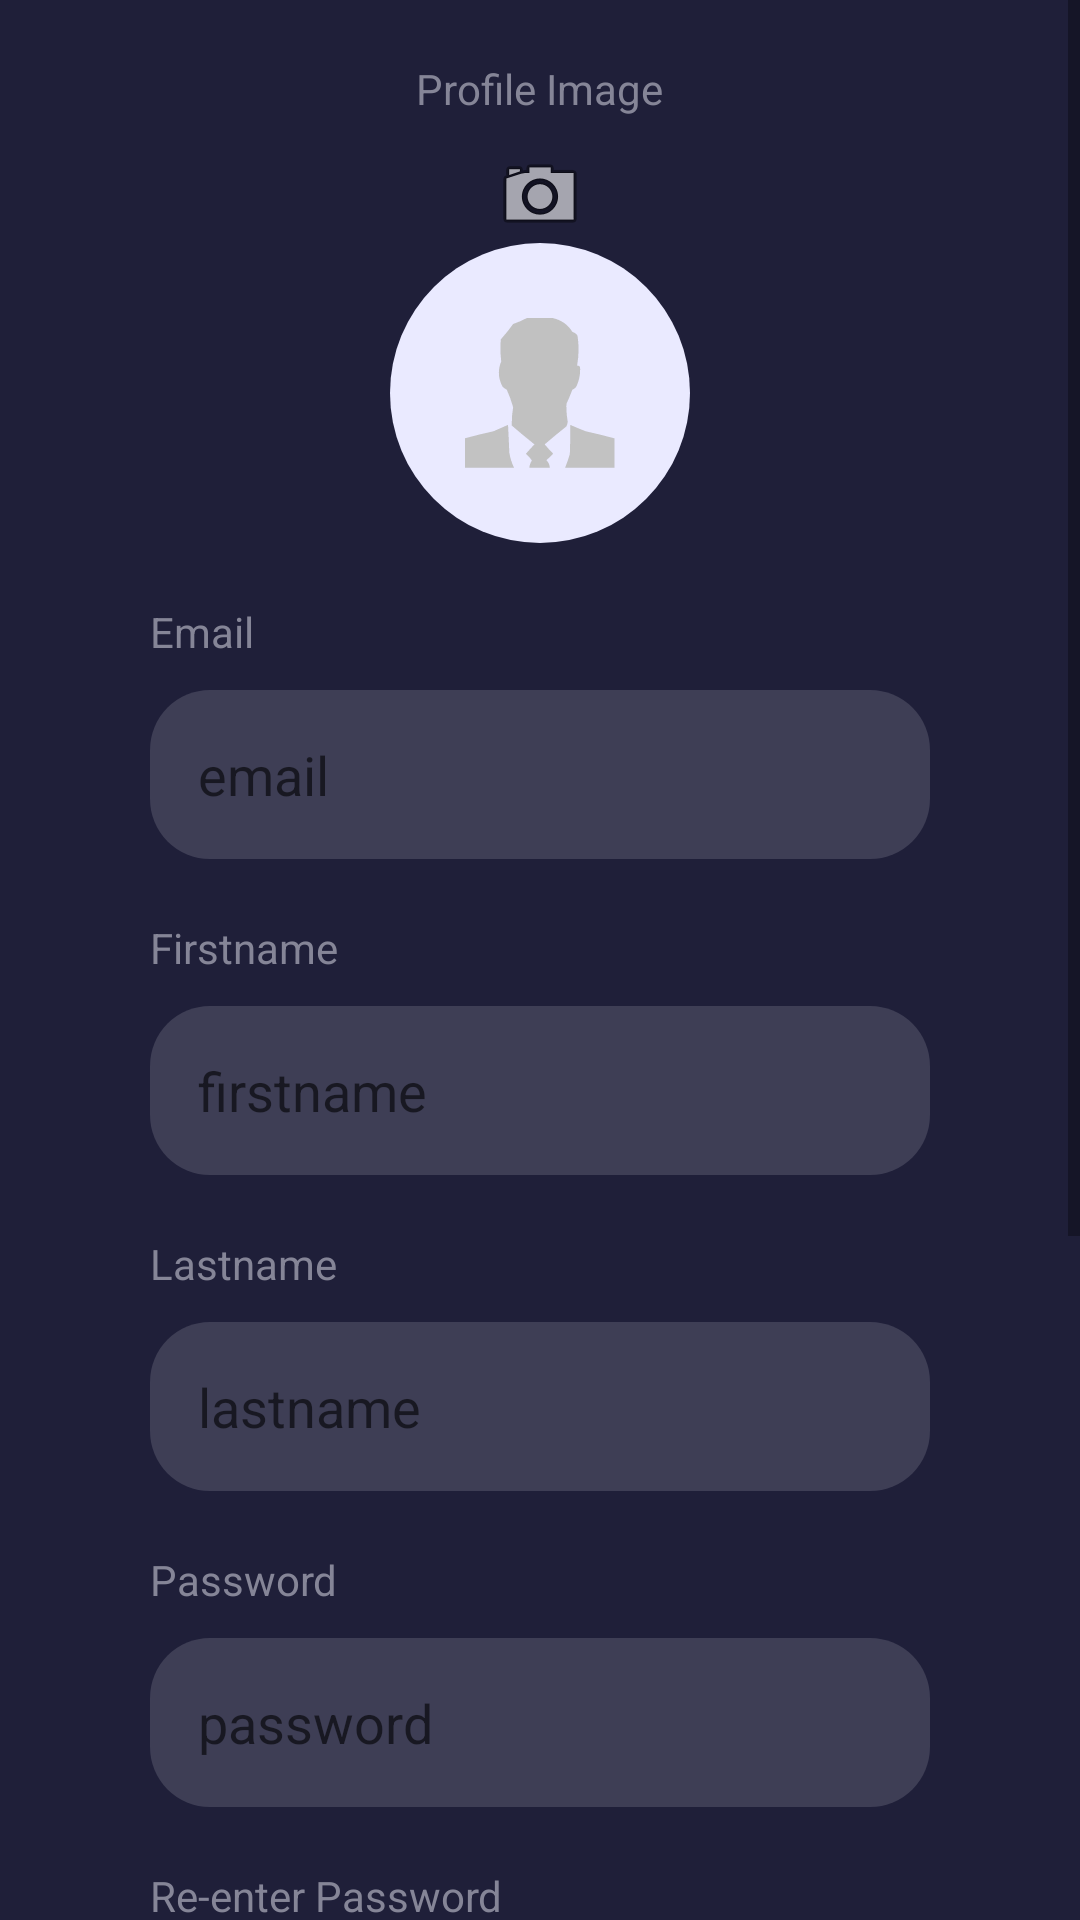

Write the Android layout XML for this screen, with the resource values it uses.
<!-- AndroidManifest.xml: application theme Theme.SolutionsProject -->
<!-- res/layout/fragment_edit_account.xml -->
<?xml version="1.0" encoding="utf-8"?>
<LinearLayout xmlns:android="http://schemas.android.com/apk/res/android"
    xmlns:app="http://schemas.android.com/apk/res-auto"
    xmlns:tools="http://schemas.android.com/tools"
    android:id="@+id/edit_container_main"
    android:layout_width="match_parent"
    android:layout_height="match_parent"
    android:background="@color/main_container_dark"
    android:orientation="vertical"
    tools:context=".fragments.account.EditAccountFragment">

    <ScrollView
        android:layout_width="match_parent"
        android:layout_height="match_parent">

        <LinearLayout
            android:id="@+id/edit_container"
            android:layout_width="match_parent"
            android:layout_height="wrap_content"
            android:orientation="vertical"
            android:paddingHorizontal="50dp">

            <LinearLayout
                android:id="@+id/edit_component_profile"
                android:layout_width="match_parent"
                android:layout_height="wrap_content"
                android:layout_marginTop="20dp"
                android:orientation="vertical">

                <TextView
                    android:id="@+id/edit_lbl_profile"
                    android:layout_width="wrap_content"
                    android:layout_height="wrap_content"
                    android:layout_gravity="center_horizontal"
                    android:layout_marginBottom="10dp"
                    android:text="Profile Image"
                    android:textColor="@color/secondary_text_color" />

                <ImageView
                    android:id="@+id/edit_iv_camera"
                    android:layout_width="wrap_content"
                    android:layout_height="wrap_content"
                    android:layout_gravity="center_horizontal"
                    app:srcCompat="@android:drawable/ic_menu_camera" />

                <ImageButton
                    android:id="@+id/edit_btn_profile"
                    android:layout_width="100dp"
                    android:layout_height="100dp"
                    android:layout_gravity="center_horizontal"
                    android:background="@drawable/__aa_profile_background"
                    android:contentDescription="avatar"
                    android:src="@drawable/__aa_default_user_icon" />


            </LinearLayout>

            <LinearLayout
                android:id="@+id/edit_component_email"
                android:layout_width="match_parent"
                android:layout_height="wrap_content"
                android:orientation="vertical"
                android:paddingTop="20dp">

                <TextView
                    android:id="@+id/edit_lbl_email"
                    android:layout_width="wrap_content"
                    android:layout_height="wrap_content"
                    android:layout_marginBottom="10dp"
                    android:text="Email"
                    android:textColor="@color/secondary_text_color" />

                <EditText
                    android:id="@+id/edit_ett_email"
                    android:layout_width="match_parent"
                    android:layout_height="wrap_content"
                    android:background="@drawable/__aa_container_light_box"
                    android:ems="10"
                    android:hint="email"
                    android:inputType="textEmailAddress"
                    android:paddingHorizontal="16dp"
                    android:paddingVertical="16dp"
                    android:textColor="@color/primary_text_color" />

            </LinearLayout>

            <LinearLayout
                android:id="@+id/edit_component_firstname"
                android:layout_width="match_parent"
                android:layout_height="match_parent"
                android:layout_marginTop="20dp"
                android:orientation="vertical">

                <TextView
                    android:id="@+id/edit_lbl_firstname"
                    android:layout_width="wrap_content"
                    android:layout_height="wrap_content"
                    android:layout_marginBottom="10dp"
                    android:text="Firstname"
                    android:textColor="@color/secondary_text_color"
                    android:textSize="14sp" />

                <EditText
                    android:id="@+id/edit_ett_firstname"
                    android:layout_width="match_parent"
                    android:layout_height="wrap_content"
                    android:background="@drawable/__aa_container_light_box"
                    android:ems="10"
                    android:hint="firstname"
                    android:inputType="text"
                    android:paddingHorizontal="16dp"
                    android:paddingVertical="16dp"
                    android:textColor="@color/primary_text_color" />
            </LinearLayout>

            <LinearLayout
                android:id="@+id/edit_component_lastname"
                android:layout_width="match_parent"
                android:layout_height="match_parent"
                android:layout_marginTop="20dp"
                android:orientation="vertical">

                <TextView
                    android:id="@+id/edit_lbl_lastname"
                    android:layout_width="wrap_content"
                    android:layout_height="wrap_content"
                    android:layout_marginBottom="10dp"
                    android:text="Lastname"
                    android:textColor="@color/secondary_text_color"
                    android:textSize="14sp" />

                <EditText
                    android:id="@+id/edit_ett_lastname"
                    android:layout_width="match_parent"
                    android:layout_height="wrap_content"
                    android:background="@drawable/__aa_container_light_box"
                    android:ems="10"
                    android:hint="lastname"
                    android:inputType="text"
                    android:paddingHorizontal="16dp"
                    android:paddingVertical="16dp"
                    android:textColor="@color/primary_text_color" />

            </LinearLayout>

            <LinearLayout
                android:id="@+id/edit_component_password"
                android:layout_width="match_parent"
                android:layout_height="wrap_content"
                android:layout_marginTop="20dp"
                android:orientation="vertical">

                <TextView
                    android:id="@+id/edit_lbl_password"
                    android:layout_width="wrap_content"
                    android:layout_height="wrap_content"
                    android:layout_marginBottom="10dp"
                    android:text="Password"
                    android:textColor="@color/secondary_text_color"
                    android:textSize="14sp" />

                <EditText
                    android:id="@+id/edit_ett_password"
                    android:layout_width="match_parent"
                    android:layout_height="wrap_content"
                    android:background="@drawable/__aa_container_light_box"
                    android:ems="10"
                    android:hint="password"
                    android:inputType="textPassword"
                    android:paddingHorizontal="16dp"
                    android:paddingVertical="16dp"
                    android:textColor="@color/primary_text_color" />

            </LinearLayout>

            <LinearLayout
                android:id="@+id/edit_component_reenter_password"
                android:layout_width="match_parent"
                android:layout_height="wrap_content"
                android:layout_marginTop="20dp"
                android:orientation="vertical">

                <TextView
                    android:id="@+id/edit_lbl_reenter_password"
                    android:layout_width="wrap_content"
                    android:layout_height="wrap_content"
                    android:layout_marginBottom="10dp"
                    android:text="Re-enter Password"
                    android:textColor="@color/secondary_text_color"
                    android:textSize="14sp" />

                <EditText
                    android:id="@+id/edit_ett_reenter_password"
                    android:layout_width="match_parent"
                    android:layout_height="wrap_content"
                    android:background="@drawable/__aa_container_light_box"
                    android:ems="10"
                    android:hint="password"
                    android:inputType="textPassword"
                    android:paddingHorizontal="16dp"
                    android:paddingVertical="16dp"
                    android:textColor="@color/primary_text_color" />
            </LinearLayout>

            <LinearLayout
                android:id="@+id/edit_component_number"
                android:layout_width="match_parent"
                android:layout_height="match_parent"
                android:layout_marginTop="20dp"
                android:orientation="vertical">

                <TextView
                    android:id="@+id/edit_lbl_number"
                    android:layout_width="wrap_content"
                    android:layout_height="wrap_content"
                    android:layout_marginBottom="10dp"
                    android:text="Phone Number"
                    android:textColor="@color/secondary_text_color"
                    android:textSize="14sp" />

                <EditText
                    android:id="@+id/edit_ett_number"
                    android:layout_width="match_parent"
                    android:layout_height="wrap_content"
                    android:background="@drawable/__aa_container_light_box"
                    android:ems="10"
                    android:hint="phone number"
                    android:inputType="number"
                    android:paddingHorizontal="16dp"
                    android:paddingVertical="16dp"
                    android:textColor="@color/primary_text_color" />

            </LinearLayout>

            <Button
                android:id="@+id/edit_btn_edit"
                android:layout_width="match_parent"
                android:layout_height="60dp"
                android:layout_marginTop="20dp"
                android:backgroundTint="@color/primary_color"
                android:contentDescription="background"
                android:text="Edit Account"
                android:textAllCaps="false"
                android:textColor="@color/primary_text_color"
                app:cornerRadius="16dp" />

            <View
                android:id="@+id/edit_horizontal_line"
                android:layout_width="match_parent"
                android:layout_height="1dp"
                android:layout_marginVertical="20dp"
                android:background="@color/secondary_text_color"
                app:layout_constraintBottom_toBottomOf="parent"
                app:layout_constraintEnd_toStartOf="@+id/edit_login_with"
                app:layout_constraintStart_toStartOf="parent"
                app:layout_constraintTop_toTopOf="parent" />

            <Button
                android:id="@+id/edit_btn_submit"
                android:layout_width="match_parent"
                android:layout_height="60dp"
                android:backgroundTint="@color/primary_color"
                android:contentDescription="submit"
                android:text="Apply to be a Creator"
                android:textAllCaps="false"
                android:textColor="@color/primary_text_color"
                app:cornerRadius="16dp" />

        </LinearLayout>
    </ScrollView>

</LinearLayout>
<!-- resources referenced by this layout -->
<resources>
  <color name="main_container_dark">#1F1F39</color>
  <color name="primary_color">#3D5CFF</color>
  <color name="primary_text_color">#EAEAFF</color>
  <color name="secondary_text_color">#858597</color>
  <!-- drawable __aa_container_light_box (drawable) -->
  <?xml version="1.0" encoding="utf-8"?>
  <shape
      xmlns:android="http://schemas.android.com/apk/res/android"
      android:shape= "rectangle">
      <corners android:radius="20dp"/>
      <solid android:color="@color/main_container_light"/>
  </shape>
  <!-- drawable __aa_default_user_icon (drawable) -->
  <vector xmlns:android="http://schemas.android.com/apk/res/android"
      android:width="50dp"
      android:height="50dp"
      android:viewportWidth="176"
      android:viewportHeight="200">
    <path
        android:pathData="M73.5,-0.5C82.5,-0.5 91.5,-0.5 100.5,-0.5C111.97,1.82 120.47,8.15 126,18.5C128.59,19.45 130.59,21.12 132,23.5C133.85,36.83 133.68,50.16 131.5,63.5C133.12,63.36 134.29,64.03 135,65.5C135.51,74.1 134.18,82.44 131,90.5C130,92.83 128.33,94.5 126,95.5C123.92,101.88 121.58,108.21 119,114.5C118.75,122.53 119.25,130.53 120.5,138.5C120.31,140.58 119.81,142.58 119,144.5C110.35,152.32 101.85,160.32 93.5,168.5C96.69,172.85 100.02,177.01 103.5,181C100.98,184.02 98.32,186.85 95.5,189.5C97.95,192.4 99.28,195.73 99.5,199.5C91.5,199.5 83.5,199.5 75.5,199.5C75.77,196.13 76.77,192.96 78.5,190C76.57,186.73 74.24,183.73 71.5,181C74.71,176.76 78.04,172.59 81.5,168.5C72.49,160.32 63.66,151.99 55,143.5C54.73,135.29 55.23,127.12 56.5,119C54.51,110.95 52.01,103.11 49,95.5C47.04,94.55 45.38,93.21 44,91.5C38.86,80.41 38.36,69.25 42.5,58C41.49,48.18 41.32,38.35 42,28.5C47.2,21.95 52.03,15.11 56.5,8C62.6,5.61 68.27,2.77 73.5,-0.5Z"
        android:strokeAlpha="0.977"
        android:fillColor="#c0c0c0"
        android:fillAlpha="0.977"/>
    <path
        android:pathData="M175.5,160.5C175.5,173.5 175.5,186.5 175.5,199.5C156.17,199.5 136.83,199.5 117.5,199.5C119.59,193.63 121.43,187.63 123,181.5C123.5,168.5 123.67,155.5 123.5,142.5C129.34,145.46 135.34,148.3 141.5,151C152.93,153.86 164.26,157.02 175.5,160.5Z"
        android:strokeAlpha="0.975"
        android:fillColor="#c1c1c1"
        android:fillAlpha="0.975"/>
    <path
        android:pathData="M57.5,199.5C38.17,199.5 18.83,199.5 -0.5,199.5C-0.5,186.5 -0.5,173.5 -0.5,160.5C10.75,157.02 22.09,153.85 33.5,151C39.23,148.13 44.9,145.3 50.5,142.5C51.05,154.83 51.55,167.16 52,179.5C52.94,186.49 54.78,193.15 57.5,199.5Z"
        android:strokeAlpha="0.975"
        android:fillColor="#c1c1c1"
        android:fillAlpha="0.975"/>
  </vector>
  <!-- drawable __aa_profile_background (drawable) -->
  <?xml version="1.0" encoding="utf-8"?>
  <shape
      xmlns:android="http://schemas.android.com/apk/res/android"
      android:shape= "oval">
      <solid android:color="@color/primary_text_color"/>
  </shape>
  <style name="Theme.SolutionsProject" parent="Base.Theme.SolutionsProject" />
  <color name="main_container_light">#3E3E55</color>
  <style name="Base.Theme.SolutionsProject" parent="Theme.MaterialComponents.Light.NoActionBar">
          
          
      </style>
</resources>
